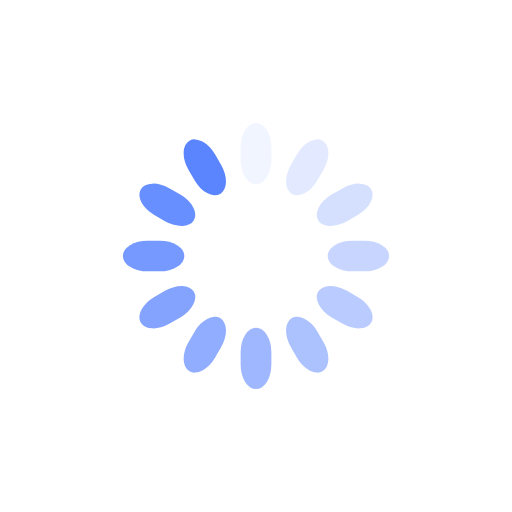
t = 0.00 s
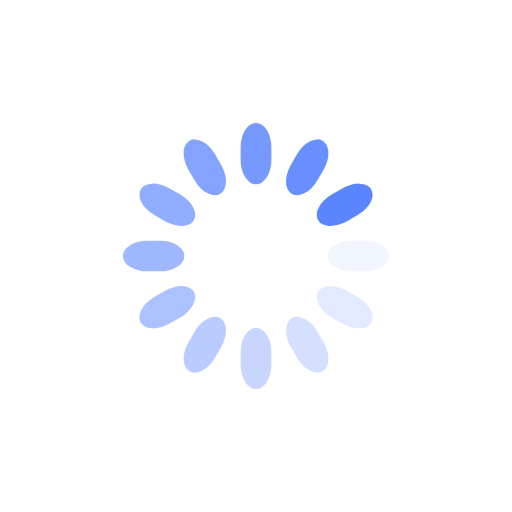
t = 0.25 s
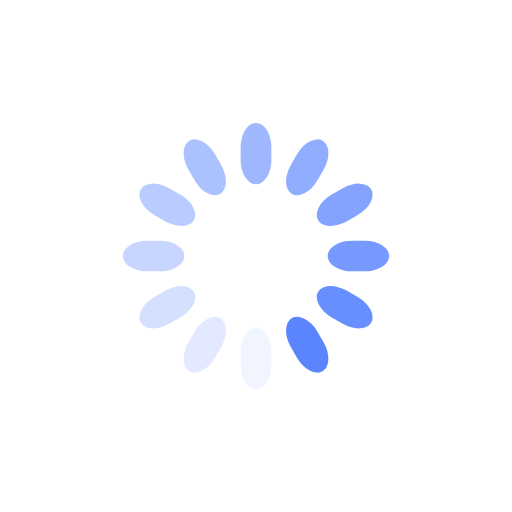
t = 0.50 s
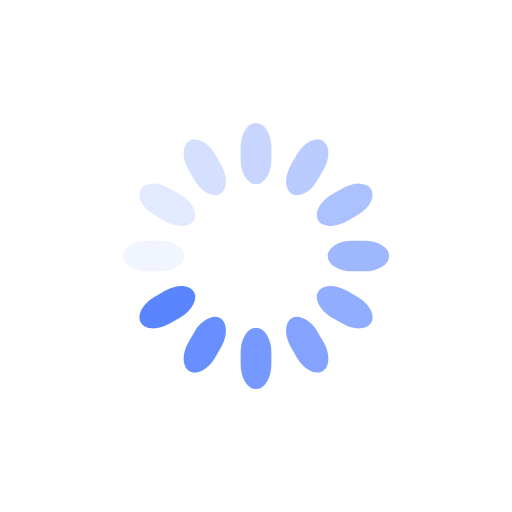
t = 0.75 s

The animated SVG that drew these frames (rendered in a browser with its animation timeline set to each time). Animation: 12 SMIL elements (animate=12); one cycle of 1.00 s, repeats indefinitely.

<svg class="lds-spinner" width="200px"  height="200px"  xmlns="http://www.w3.org/2000/svg" xmlns:xlink="http://www.w3.org/1999/xlink" viewBox="0 0 100 100" preserveAspectRatio="xMidYMid" style="background: none;"><g transform="rotate(0 50 50)" class="">
  <rect x="47" y="24" rx="9.4" ry="4.8" width="6" height="12" fill="#5A85FF" class="">
    <animate attributeName="opacity" values="1;0" times="0;1" dur="1s" begin="-0.9166666666666666s" repeatCount="indefinite" class=""></animate>
  </rect>
</g><g transform="rotate(30 50 50)" class="">
  <rect x="47" y="24" rx="9.4" ry="4.8" width="6" height="12" fill="#5A85FF" class="">
    <animate attributeName="opacity" values="1;0" times="0;1" dur="1s" begin="-0.8333333333333334s" repeatCount="indefinite" class=""></animate>
  </rect>
</g><g transform="rotate(60 50 50)" class="">
  <rect x="47" y="24" rx="9.4" ry="4.8" width="6" height="12" fill="#5A85FF" class="">
    <animate attributeName="opacity" values="1;0" times="0;1" dur="1s" begin="-0.75s" repeatCount="indefinite" class=""></animate>
  </rect>
</g><g transform="rotate(90 50 50)" class="">
  <rect x="47" y="24" rx="9.4" ry="4.8" width="6" height="12" fill="#5A85FF" class="">
    <animate attributeName="opacity" values="1;0" times="0;1" dur="1s" begin="-0.6666666666666666s" repeatCount="indefinite" class=""></animate>
  </rect>
</g><g transform="rotate(120 50 50)" class="">
  <rect x="47" y="24" rx="9.4" ry="4.8" width="6" height="12" fill="#5A85FF" class="">
    <animate attributeName="opacity" values="1;0" times="0;1" dur="1s" begin="-0.5833333333333334s" repeatCount="indefinite" class=""></animate>
  </rect>
</g><g transform="rotate(150 50 50)" class="">
  <rect x="47" y="24" rx="9.4" ry="4.8" width="6" height="12" fill="#5A85FF" class="">
    <animate attributeName="opacity" values="1;0" times="0;1" dur="1s" begin="-0.5s" repeatCount="indefinite" class=""></animate>
  </rect>
</g><g transform="rotate(180 50 50)" class="">
  <rect x="47" y="24" rx="9.4" ry="4.8" width="6" height="12" fill="#5A85FF" class="">
    <animate attributeName="opacity" values="1;0" times="0;1" dur="1s" begin="-0.4166666666666667s" repeatCount="indefinite" class=""></animate>
  </rect>
</g><g transform="rotate(210 50 50)" class="">
  <rect x="47" y="24" rx="9.4" ry="4.8" width="6" height="12" fill="#5A85FF" class="">
    <animate attributeName="opacity" values="1;0" times="0;1" dur="1s" begin="-0.3333333333333333s" repeatCount="indefinite" class=""></animate>
  </rect>
</g><g transform="rotate(240 50 50)" class="">
  <rect x="47" y="24" rx="9.4" ry="4.8" width="6" height="12" fill="#5A85FF" class="">
    <animate attributeName="opacity" values="1;0" times="0;1" dur="1s" begin="-0.25s" repeatCount="indefinite" class=""></animate>
  </rect>
</g><g transform="rotate(270 50 50)" class="">
  <rect x="47" y="24" rx="9.4" ry="4.8" width="6" height="12" fill="#5A85FF" class="">
    <animate attributeName="opacity" values="1;0" times="0;1" dur="1s" begin="-0.16666666666666666s" repeatCount="indefinite" class=""></animate>
  </rect>
</g><g transform="rotate(300 50 50)" class="">
  <rect x="47" y="24" rx="9.4" ry="4.8" width="6" height="12" fill="#5A85FF" class="">
    <animate attributeName="opacity" values="1;0" times="0;1" dur="1s" begin="-0.08333333333333333s" repeatCount="indefinite" class=""></animate>
  </rect>
</g><g transform="rotate(330 50 50)" class="">
  <rect x="47" y="24" rx="9.4" ry="4.8" width="6" height="12" fill="#5A85FF" class="">
    <animate attributeName="opacity" values="1;0" times="0;1" dur="1s" begin="0s" repeatCount="indefinite" class=""></animate>
  </rect>
</g></svg>
